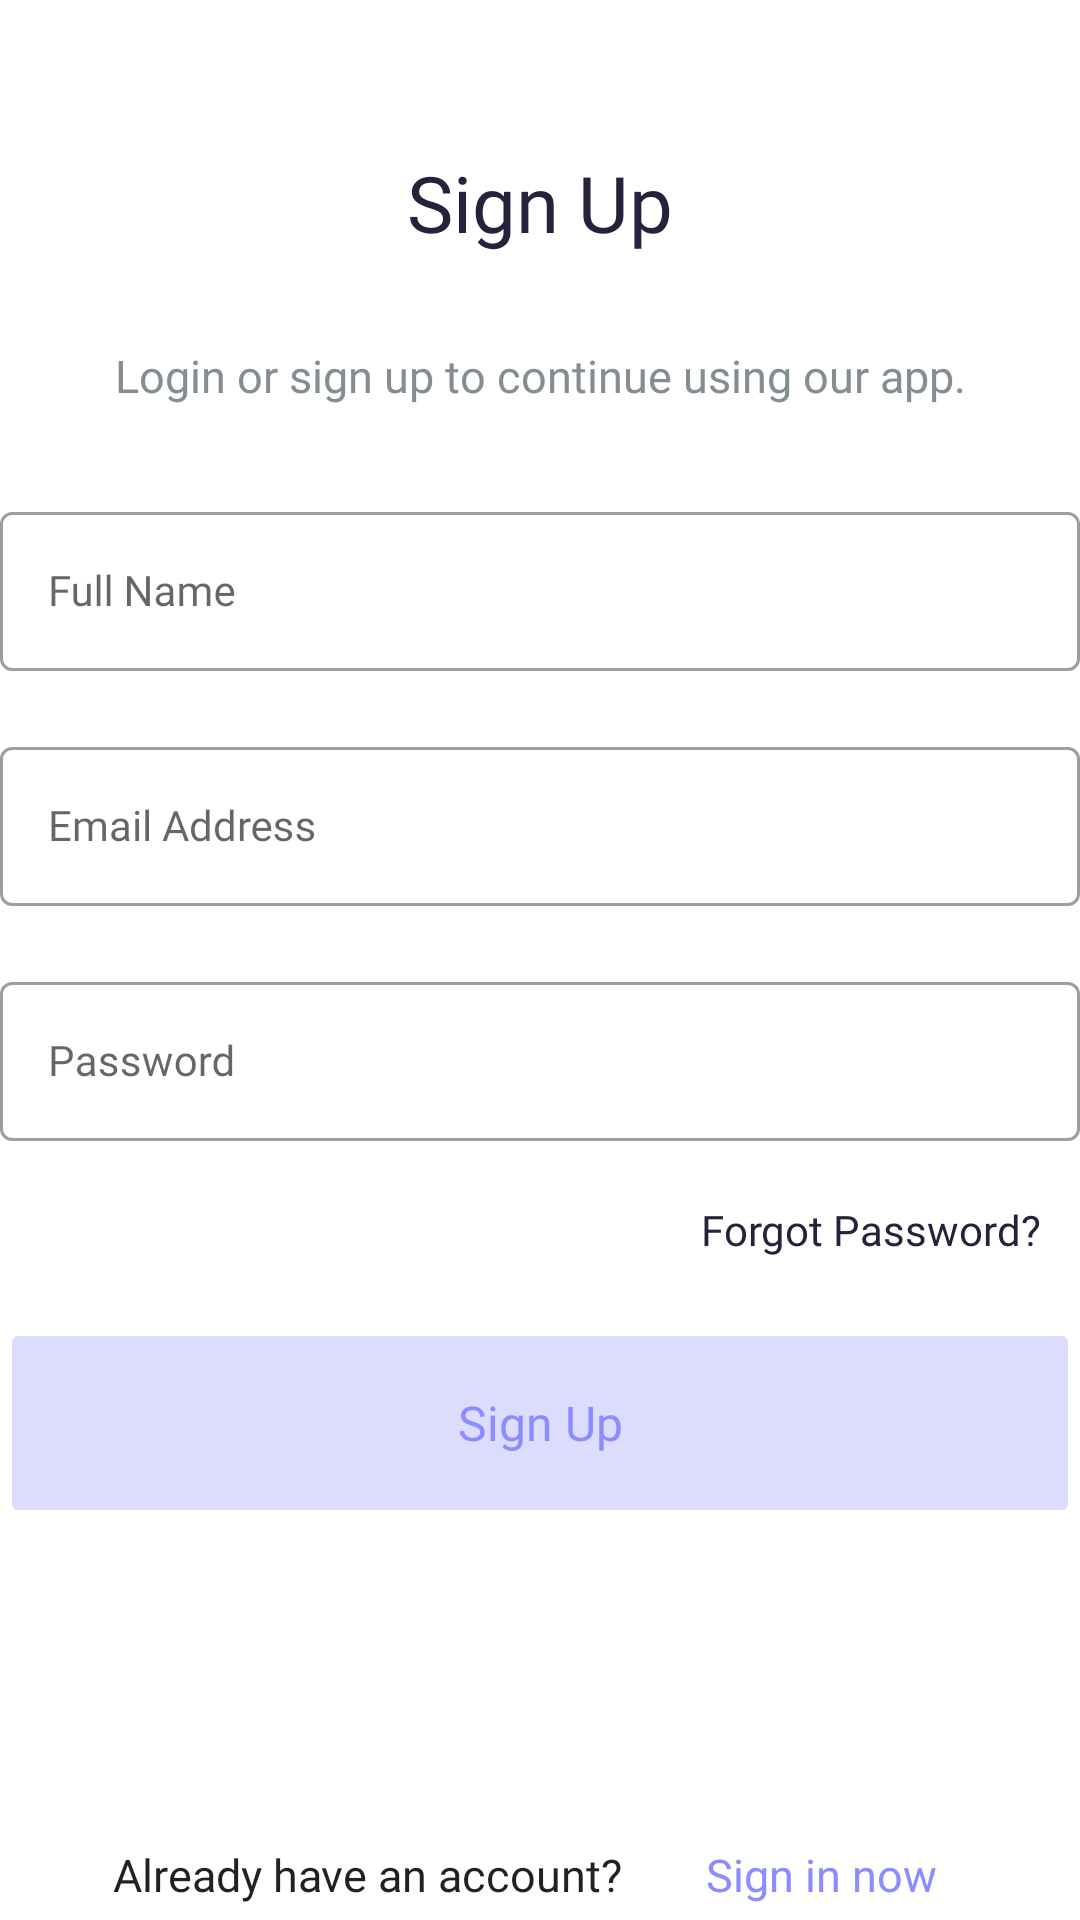

The Android layout XML behind this screen, and the referenced resources:
<!-- AndroidManifest.xml: application theme Theme.BasicNoteApp -->
<!-- res/layout/fragment_sign_up.xml -->
<?xml version="1.0" encoding="utf-8"?>
<layout xmlns:android="http://schemas.android.com/apk/res/android"
    xmlns:app="http://schemas.android.com/apk/res-auto"
    xmlns:tools="http://schemas.android.com/tools">

    <androidx.constraintlayout.widget.ConstraintLayout

        android:layout_width="match_parent"
        android:layout_height="match_parent"
        android:layout_marginLeft="10dp"
        android:layout_marginRight="10dp"
        tools:context=".ui.signup.SignUpFragment">

        <TextView
            android:id="@+id/signUpScreenTextView"
            style="@style/Title1"
            android:layout_width="match_parent"
            android:layout_height="wrap_content"
            android:layout_marginTop="50dp"
            android:text="@string/sign_up"
            android:textAlignment="center"
            android:textColor="@color/login_screen_text_color"
            app:layout_constraintEnd_toEndOf="parent"
            app:layout_constraintStart_toStartOf="parent"
            app:layout_constraintTop_toTopOf="parent" />

        <TextView
            android:id="@+id/signUpScreenMessageTextView"
            style="@style/Title3"
            android:layout_width="match_parent"
            android:layout_height="wrap_content"
            android:layout_marginTop="30dp"
            android:text="@string/message"
            android:textAlignment="center"
            android:textColor="@color/gray"
            app:layout_constraintEnd_toEndOf="parent"
            app:layout_constraintStart_toStartOf="parent"
            app:layout_constraintTop_toBottomOf="@+id/signUpScreenTextView" />

        <com.google.android.material.textfield.TextInputLayout
            android:id="@+id/signUpFullName"
            style="@style/Widget.MaterialComponents.TextInputLayout.OutlinedBox"
            android:layout_width="match_parent"
            android:layout_height="wrap_content"
            android:layout_marginTop="30dp"
            android:hint="@string/full_name"
            app:layout_constraintEnd_toEndOf="parent"
            app:layout_constraintStart_toStartOf="parent"
            app:layout_constraintTop_toBottomOf="@id/signUpScreenMessageTextView">

            <com.google.android.material.textfield.TextInputEditText
                android:id="@+id/textInputEditTextFullName"
                style="@style/Title4"
                android:layout_width="match_parent"
                android:layout_height="wrap_content"
                android:inputType="text" />

        </com.google.android.material.textfield.TextInputLayout>

        <com.google.android.material.textfield.TextInputLayout
            android:id="@+id/signUpEmail"
            style="@style/Widget.MaterialComponents.TextInputLayout.OutlinedBox"
            android:layout_width="match_parent"
            android:layout_height="wrap_content"
            android:layout_marginTop="20dp"
            android:hint="@string/email"
            app:layout_constraintEnd_toEndOf="parent"
            app:layout_constraintStart_toStartOf="parent"
            app:layout_constraintTop_toBottomOf="@+id/signUpFullName">

            <com.google.android.material.textfield.TextInputEditText
                android:id="@+id/textInputEditTextEmail"
                style="@style/Title4"
                android:layout_width="match_parent"
                android:layout_height="wrap_content"
                android:inputType="textEmailAddress" />

        </com.google.android.material.textfield.TextInputLayout>

        <com.google.android.material.textfield.TextInputLayout
            android:id="@+id/signUpPassword"
            style="@style/Widget.MaterialComponents.TextInputLayout.OutlinedBox"
            android:layout_width="match_parent"
            android:layout_height="wrap_content"
            android:layout_marginTop="20dp"
            android:hint="@string/password"
            app:layout_constraintEnd_toEndOf="parent"
            app:layout_constraintStart_toStartOf="parent"
            app:layout_constraintTop_toBottomOf="@+id/signUpEmail">

            <com.google.android.material.textfield.TextInputEditText
                android:id="@+id/textInputEditTextPassword"
                style="@style/Title4"
                android:layout_width="match_parent"
                android:layout_height="wrap_content"
                android:inputType="textPassword" />
        </com.google.android.material.textfield.TextInputLayout>

        <TextView
            android:id="@+id/signUpForgotPassword"
            style="@style/Title4"
            android:layout_width="wrap_content"
            android:layout_height="wrap_content"
            android:layout_marginStart="220dp"
            android:layout_marginTop="20dp"
            android:layout_marginEnd="0dp"
            android:text="@string/forgot_password"
            android:textAlignment="center"
            android:textColor="@color/login_screen_text_color"
            app:layout_constraintEnd_toEndOf="parent"
            app:layout_constraintStart_toStartOf="parent"
            app:layout_constraintTop_toBottomOf="@+id/signUpPassword" />

        <Button
            android:id="@+id/signUpButton"
            style="@style/Title2"
            android:layout_width="match_parent"
            android:layout_height="70dp"
            android:layout_marginTop="20dp"
            android:backgroundTint="@color/login_button"
            android:text="@string/sign_up"
            android:textAllCaps="false"
            android:theme="@style/Gohy.Button"
            android:enabled="false"
            android:textColor="@color/login_button_text_color"
            app:layout_constraintEnd_toEndOf="parent"
            app:layout_constraintStart_toStartOf="parent"
            app:layout_constraintTop_toBottomOf="@+id/signUpForgotPassword" />

        <TextView
            android:id="@+id/signUpScreenAccountTextView"
            style="@style/Title3"
            android:layout_width="wrap_content"
            android:layout_height="wrap_content"
            android:layout_marginStart="30dp"
            android:layout_marginTop="100dp"
            android:layout_marginEnd="10dp"
            android:text="@string/account"
            android:textAlignment="center"
            app:layout_constraintBottom_toBottomOf="parent"
            app:layout_constraintEnd_toStartOf="@+id/signUpSignIn"
            app:layout_constraintStart_toStartOf="parent"
            app:layout_constraintTop_toBottomOf="@+id/signUpButton" />

        <TextView
            android:id="@+id/signUpSignIn"
            style="@style/Title3"
            android:layout_width="wrap_content"
            android:layout_height="wrap_content"
            android:layout_marginStart="10dp"
            android:layout_marginTop="100dp"
            android:layout_marginEnd="40dp"
            android:text="@string/sign_in_now"
            android:textAlignment="center"
            android:textColor="@color/login_button_text_color"
            app:layout_constraintBottom_toBottomOf="parent"
            app:layout_constraintEnd_toEndOf="parent"
            app:layout_constraintStart_toEndOf="@+id/signUpScreenAccountTextView"
            app:layout_constraintTop_toBottomOf="@+id/signUpButton" />

    </androidx.constraintlayout.widget.ConstraintLayout>
</layout>
<!-- resources referenced by this layout -->
<resources>
  <color name="gray">#838d92</color>
  <color name="login_button">#dcdcff</color>
  <color name="login_button_text_color">#8b8cff</color>
  <color name="login_screen_text_color">#23233c</color>
  <string name="account">Already have an account?</string>
  <string name="email">Email Address</string>
  <string name="forgot_password">Forgot Password?</string>
  <string name="full_name">Full Name</string>
  <string name="message">Login or sign up to continue using our app.</string>
  <string name="password">Password</string>
  <string name="sign_in_now">Sign in now</string>
  <string name="sign_up">Sign Up</string>
  <style name="Gohy.Button" parent="Widget.AppCompat.Button.Colored">
          <item name="colorButtonNormal">@drawable/btn_state</item>
      </style>
  <style name="Title1" parent="TextAppearance.AppCompat">
          <item name="android:fontFamily">@font/inter_semibold</item>
          <item name="android:textSize">26sp</item>
          <item name="lineHeight">31.5sp</item>
          <item name="android:letterSpacing">0</item>
      </style>
  <style name="Title2" parent="TextAppearance.AppCompat">
          <item name="android:fontFamily">@font/inter_semibold</item>
          <item name="android:textSize">16sp</item>
          <item name="lineHeight">19.4sp</item>
          <item name="android:letterSpacing">0</item>
      </style>
  <style name="Title3" parent="TextAppearance.AppCompat">
          <item name="android:fontFamily">@font/inter_medium</item>
          <item name="android:textSize">15sp</item>
          <item name="lineHeight">18.2sp</item>
          <item name="android:letterSpacing">0</item>
      </style>
  <style name="Title4" parent="TextAppearance.AppCompat">
          <item name="android:fontFamily">@font/inter_semibold</item>
          <item name="android:textSize">14sp</item>
          <item name="lineHeight">20sp</item>
          <item name="android:letterSpacing">0</item>
      </style>
  <style name="Theme.BasicNoteApp" parent="Theme.MaterialComponents.DayNight.NoActionBar">
          
          <item name="colorPrimary">@color/purple_500</item>
          <item name="colorPrimaryVariant">@color/black</item>
          <item name="colorOnPrimary">@color/white</item>
          
          <item name="colorSecondary">@color/teal_200</item>
          <item name="colorSecondaryVariant">@color/teal_700</item>
          <item name="colorOnSecondary">@color/black</item>
          
          <item name="android:statusBarColor">?attr/colorPrimaryVariant</item>
          
      </style>
  <!-- drawable btn_state (drawable) -->
  <?xml version="1.0" encoding="utf-8"?>
  <selector xmlns:android="http://schemas.android.com/apk/res/android">
  
      <item android:drawable="@color/login_button" android:state_enabled="true"/>
      <item android:drawable="@color/login_button_text_color" android:state_enabled="false"/>
  </selector>
  <color name="purple_500">#FF6200EE</color>
  <color name="black">#FF000000</color>
  <color name="white">#FFFFFFFF</color>
  <color name="teal_200">#FF03DAC5</color>
  <color name="teal_700">#FF018786</color>
</resources>
